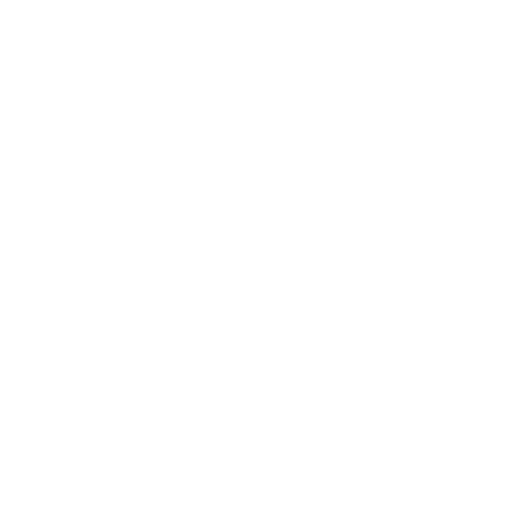
t = 0.00 s
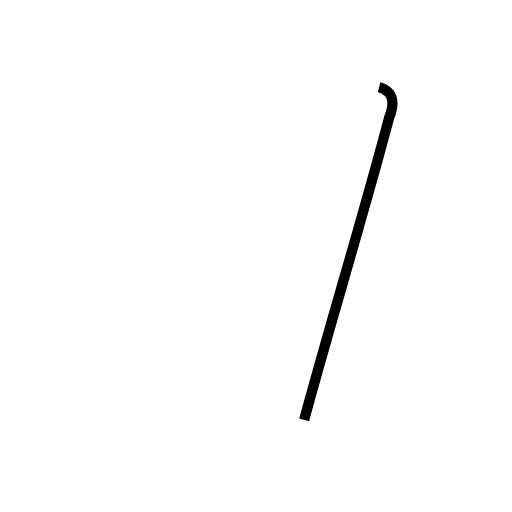
t = 1.03 s
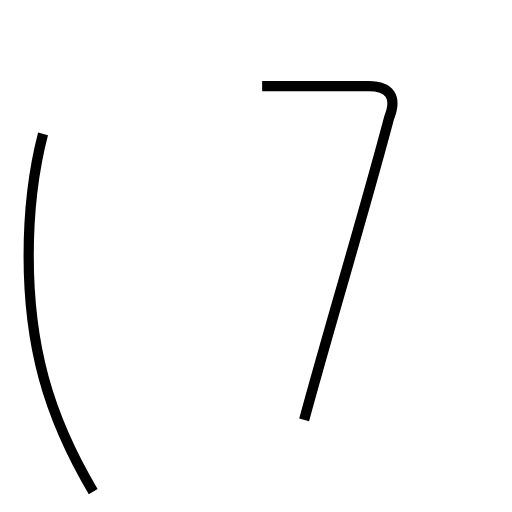
t = 2.46 s
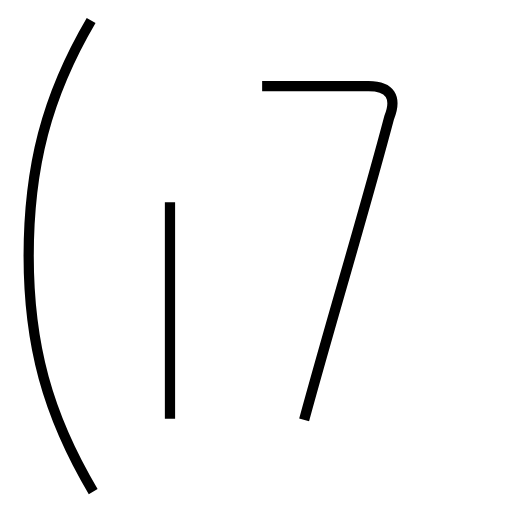
t = 3.46 s
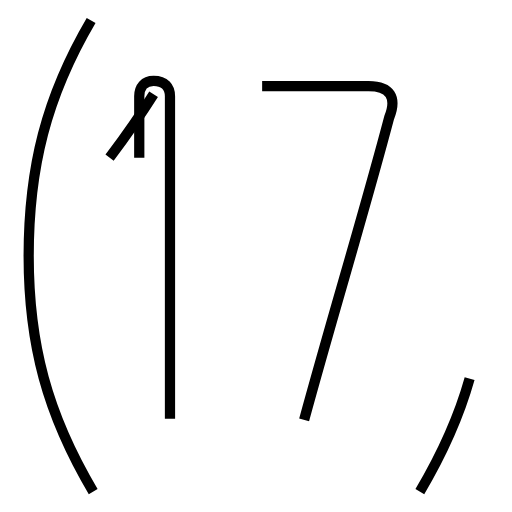
t = 4.68 s
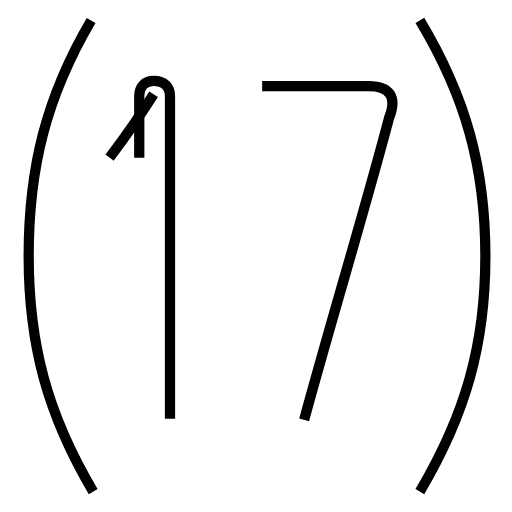
t = 5.77 s

The animated SVG that drew these frames (rendered in a browser with its animation timeline set to each time). Animation: 5 SMIL elements (animate=5); one cycle of 5.77 s.

<?xml version='1.0' encoding='utf-8'?>
<svg viewBox="0.0 -6.0 50.0 50.0" version="1.1" xmlns="http://www.w3.org/2000/svg"><rect x="-1000" y="-1000" width="2000" height="2000" stroke="white" fill="white" /><g style="fill:none;stroke:#000000;stroke-width:1"><path d="M 29.7 -3.0 C 32.6 -13.6 35.6 -23.4 38.0 -32.5 C 38.8 -34.5 38.1 -35.6 36.0 -35.6 L 25.6 -35.6 " transform="translate(0.0 38.0)" stroke-dasharray="45.76410284415806" stroke-dashoffset="45.76410284415806"><animate attributeName="stroke-dashoffset" from="45.76410284415806" to="0" dur="1.3729230853247418s" begin="0s" fill="freeze" /></path><path d="M 9.1 4.0 C 4.6 -3.6 2.8 -10.4 2.8 -19.0 C 2.8 -27.6 4.5 -34.5 8.9 -42.0 " transform="translate(0.0 38.0)" stroke-dasharray="48.27891258567804" stroke-dashoffset="48.27891258567804"><animate attributeName="stroke-dashoffset" from="48.27891258567804" to="0" dur="1.4483673775703412s" begin="1.3729230853247418s" fill="freeze" /></path><path d="M 16.6 -3.1 L 16.6 -34.6 C 16.6 -35.5 16.1 -36.1 15.0 -36.1 C 14.1 -36.1 13.6 -35.5 13.6 -34.6 L 13.6 -28.6 " transform="translate(0.0 38.0)" stroke-dasharray="42.323806479403494" stroke-dashoffset="42.323806479403494"><animate attributeName="stroke-dashoffset" from="42.323806479403494" to="0" dur="1.2697141943821049s" begin="2.821290462895083s" fill="freeze" /></path><path d="M 10.7 -28.6 C 12.2 -30.6 13.8 -32.9 15.0 -34.8 " transform="translate(0.0 38.0)" stroke-dasharray="7.547029687328577" stroke-dashoffset="7.547029687328577"><animate attributeName="stroke-dashoffset" from="7.547029687328577" to="0" dur="0.2264108906198573s" begin="4.091004657277188s" fill="freeze" /></path><path d="M 41.0 4.0 C 45.5 -3.6 47.4 -10.4 47.4 -19.0 C 47.4 -27.6 45.5 -34.5 41.0 -42.0" transform="translate(0.0 38.0)" stroke-dasharray="48.396089604304535" stroke-dashoffset="48.396089604304535"><animate attributeName="stroke-dashoffset" from="48.396089604304535" to="0" dur="1.451882688129136s" begin="4.3174155478970455s" fill="freeze" /></path></g></svg>
